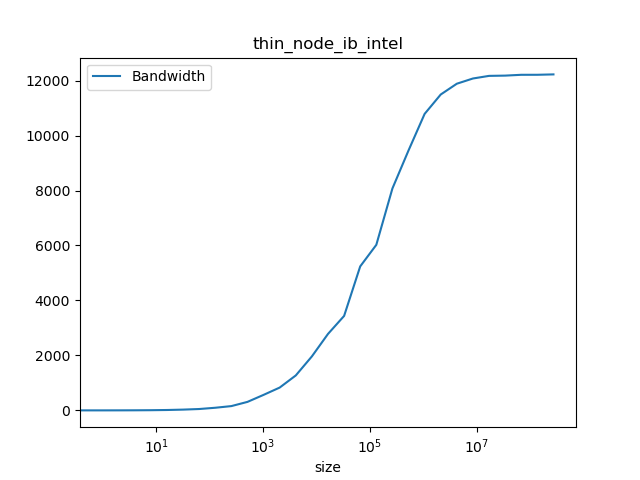

Source data for this figure (header and first rows):
#header_line 1: mpirun -f $PBS_NODEFILE …, /g'
#header_line 2: ct1pt-tnode007.hpcct1pt-…
#header_line 3: Latency=1.1018 Bandwidth…
#header_line :#bytes, #repetitions, t[usec], Mbytes/sec, t[usec](computed), Mbytes/sec(computed)
0.000, 1000, 1.101, 0.000, 1.102, 0.000
1.000, 1000, 1.101, 0.870, 1.102, 0.908
2.000, 1000, 1.106, 1.750, 1.102, 1.815
4.000, 1000, 1.103, 3.590, 1.102, 3.629
8.000, 1000, 1.098, 7.260, 1.102, 7.257
16, 1000, 1.102, 14.5, 1.103, 14.5
32, 1000, 1.118, 28.58, 1.104, 28.98
64, 1000, 1.280, 50.27, 1.107, 57.81
128, 1000, 1.336, 96.23, 1.112, 115.1
256, 1000, 1.681, 156.6, 1.123, 228
512, 1000, 1.659, 310, 1.144, 447.7
1024, 1000, 1.819, 565.2, 1.186, 863.7
2048, 1000, 2.476, 830.6, 1.269, 1613
4096, 1000, 3.234, 1272, 1.437, 2851
8192, 1000, 4.180, 1965, 1.772, 4623
16384, 1000, 5.898, 2783, 2.442, 6708
32768, 1000, 9.539, 3437, 3.783, 8662
65536, 640, 12.51, 5239, 6.464, 10139
131072, 320, 21.76, 6024, 11.83, 11083
262144, 160, 32.47, 8074, 22.55, 11625
524288, 80, 55.48, 9458, 44, 11916
1048576, 40, 97.2, 10789, 86.9, 12067
2097152, 20, 182.5, 11493, 172.7, 12144
4194304, 10, 352.9, 11886, 344.3, 12183
8388608, 5, 694.6, 12076, 687.5, 12202
16777216, 2, 1378, 12171, 1374, 12212
33554432, 1, 2755, 12181, 2747, 12217
67108864, 1, 5496, 12211, 5492, 12219
134217728, 1, 10991, 12211, 10983, 12221
268435456, 1, 21958, 12225, 21965, 12221
